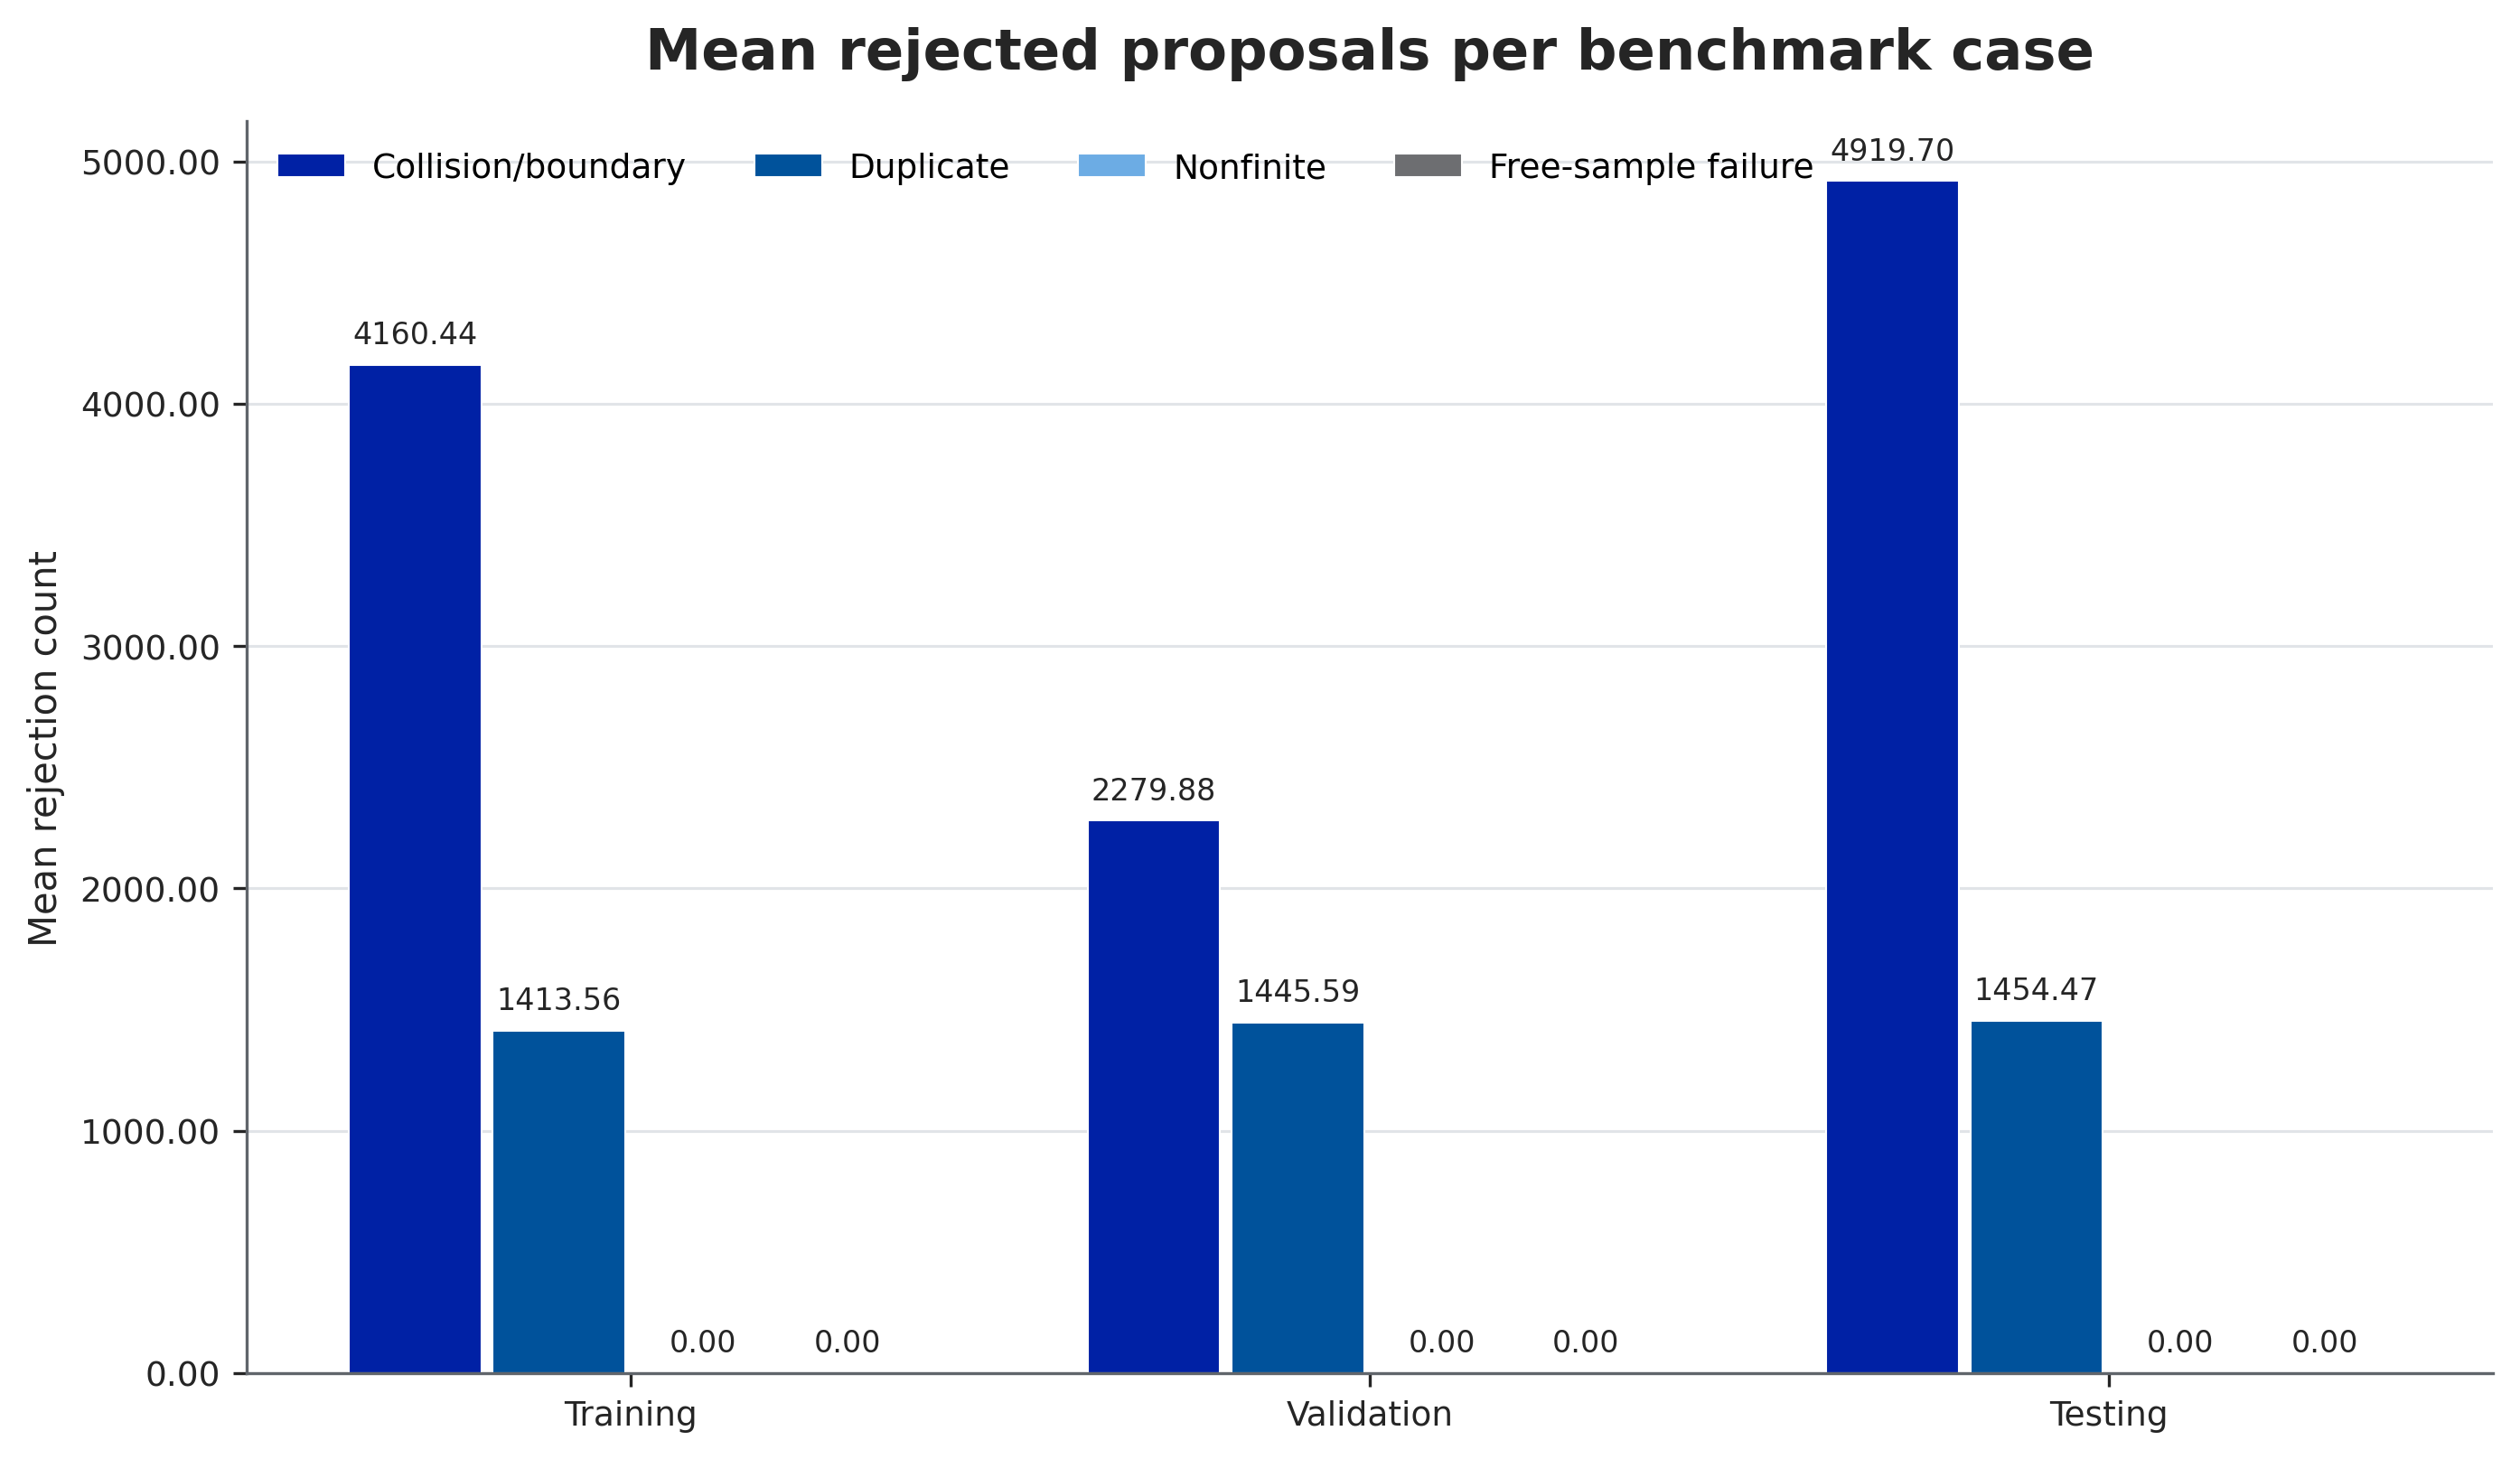

The data file committed next to this chart (first rows):
split, rejection_type, mean_count
training, Collision/boundary, 4160
validation, Collision/boundary, 2280
testing, Collision/boundary, 4920
training, Duplicate, 1414
validation, Duplicate, 1446
testing, Duplicate, 1454
training, Nonfinite, 0.0
validation, Nonfinite, 0.0
testing, Nonfinite, 0.0
training, Free-sample failure, 0.0
validation, Free-sample failure, 0.0
testing, Free-sample failure, 0.0
